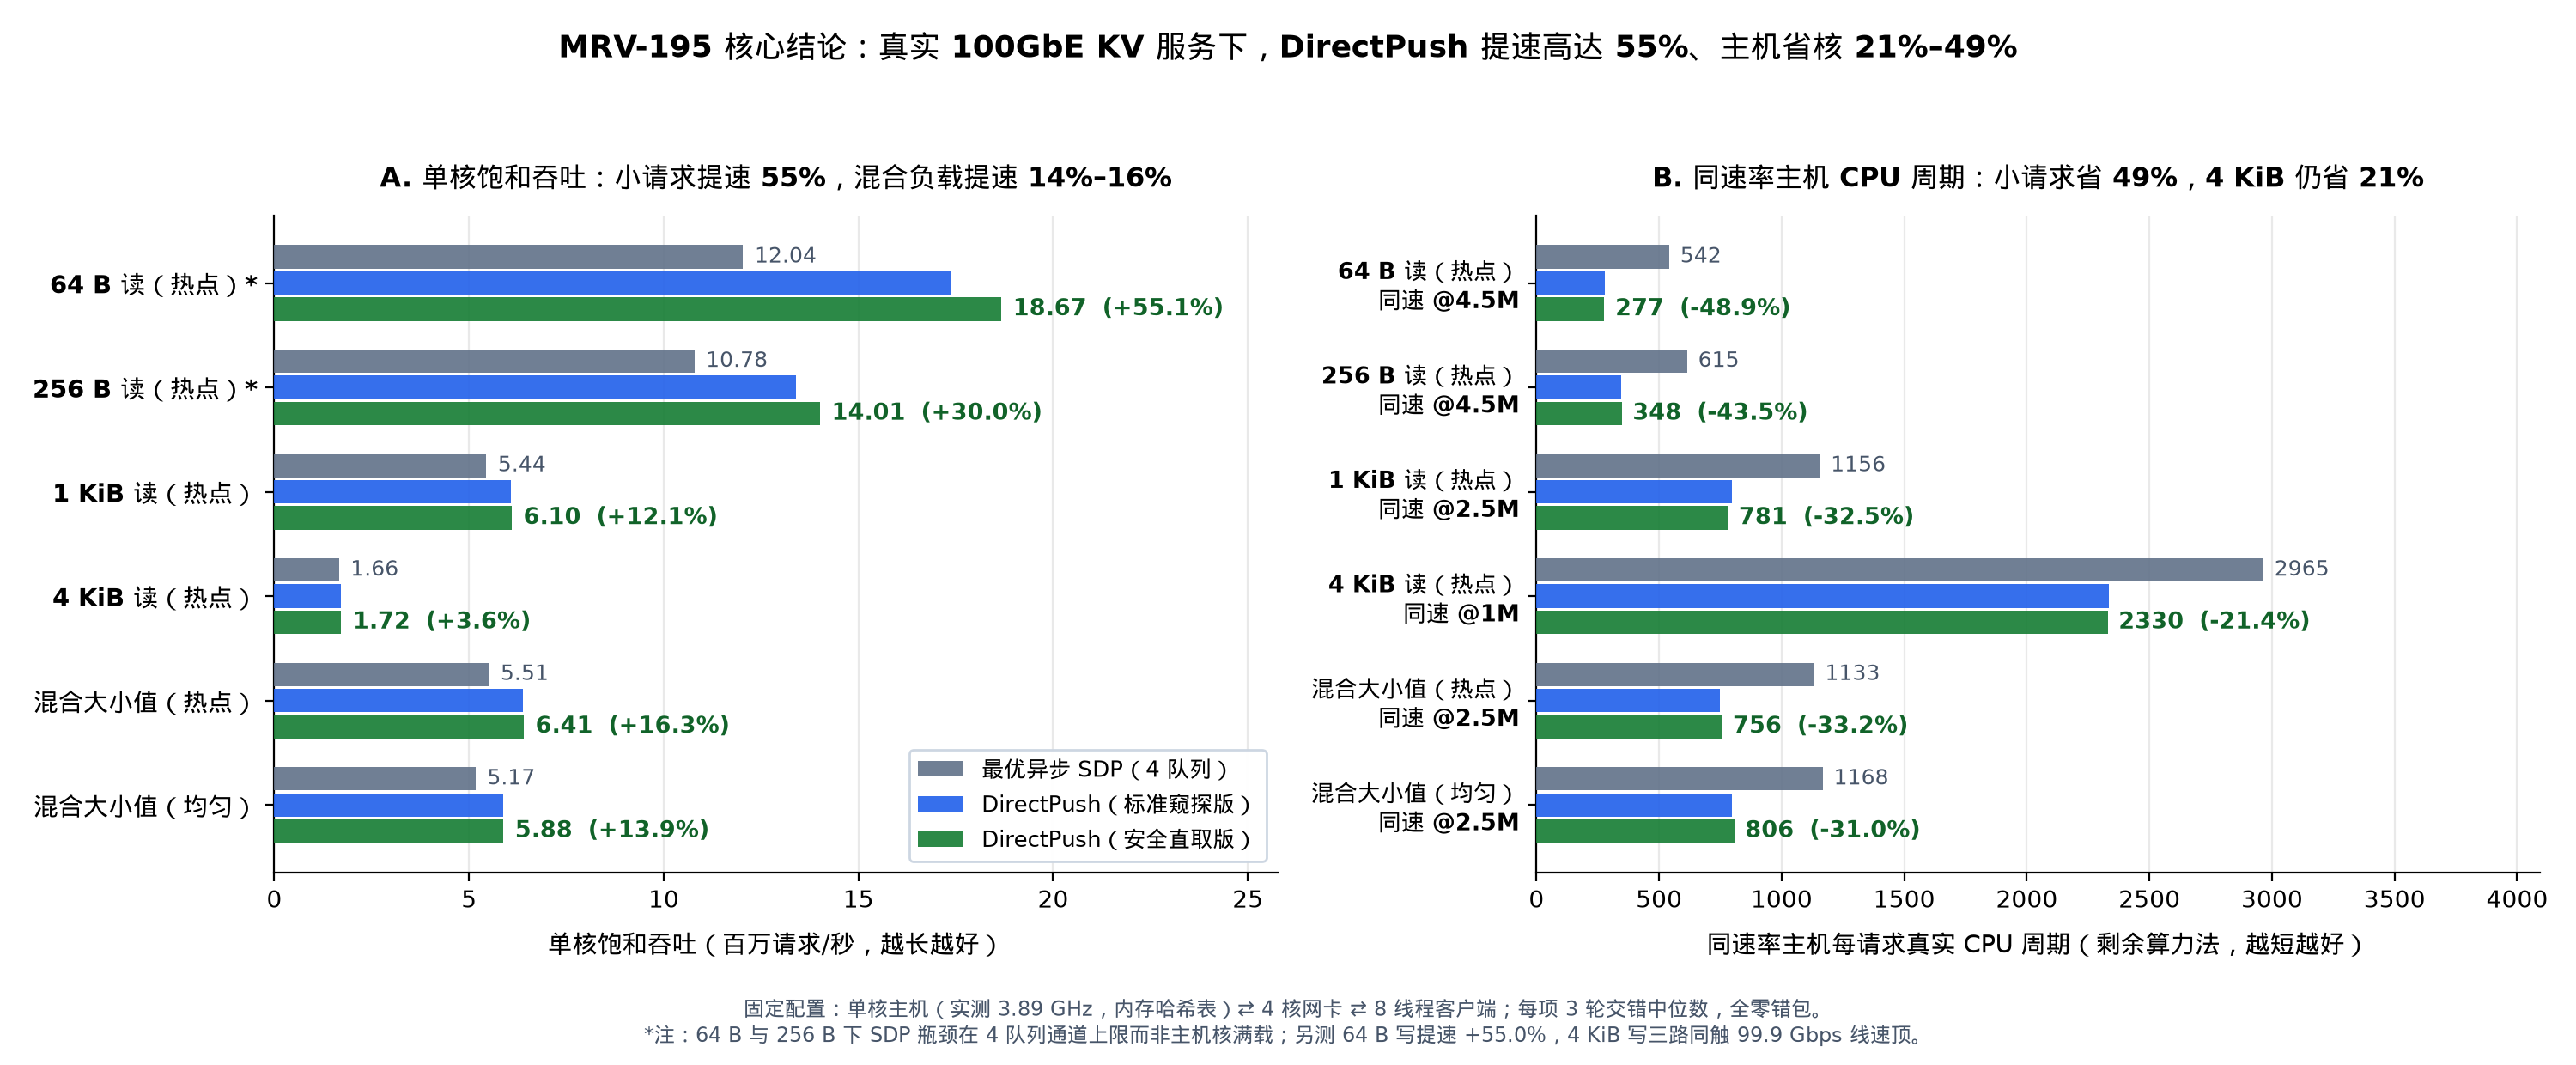

The script that saved this image:
"""MRV-195 Figure 1: Single-core saturation throughput and matched-rate host CPU
cycles per request (spare-CPU accounting) across 6 real 100GbE KV workloads.

Reads raw verified n=3 runs directly from `logs/mrv195-2026-11-25/runs.jsonl`.
All numbers shown in the figure are computed dynamically from the raw jsonl.
"""
import json
import math
import statistics
from collections import defaultdict
from pathlib import Path

import matplotlib.pyplot as plt
import numpy as np

import mrvplot

ROOT = Path(__file__).resolve().parents[2]
RUNS_PATH = ROOT / "logs/mrv195-2026-11-25/runs.jsonl"


def med(xs):
    return statistics.median(xs)


def r_half_up(x: float) -> int:
    return int(math.floor(x + 0.5)) if x >= 0 else -int(math.floor(-x + 0.5))


def f1(x: float) -> str:
    sign = "-" if x < 0 else ""
    v = math.floor(abs(x) * 10.0 + 0.5) / 10.0
    return f"{sign}{v:.1f}"


def assert_verified(r):
    assert r.get("verified") is True, f"unverified record: {r.get('verify_errors')}"
    if r.get("part") == "part0_idle_cal":
        return
    c, h, k = r["client"], r["host"], r["card"]
    assert c["lost"] == 0 and c["bad"] == 0 and c["torn"] == 0 and c["send_err"] == 0
    if r["drive_mode"] == "poisson":
        assert c.get("window_cap_hits", 0) == 0
    eth_d = c.get("merc_ethtool_delta") or {}
    for ek in ("rx_out_of_buffer", "rx_discards_phy", "rx_crc_errors_phy"):
        assert eth_d.get(ek, 0) == 0
    assert k["bad_wire"] == 0 and k["bad_host"] == 0 and k["torn_bar4"] == 0 and k["dma_failed"] == 0
    assert k["eth_imissed"] == 0 and k["eth_ierrors"] == 0 and k["eth_oerrors"] == 0 and k["eth_tx_drops"] == 0
    assert h["bad"] == 0 and h["torn"] == 0 and h["kv_misses"] == 0 and h["tx_drops"] == 0
    assert h["page_faults"] == 0
    assert h["pmu"]["min_running_pct"] >= 99.5


def load_data():
    rows = [json.loads(ln) for ln in RUNS_PATH.read_text().splitlines() if ln.strip()]
    sat = defaultdict(list)
    aw = defaultdict(list)
    used = []
    for r in rows:
        assert_verified(r)
        if r["part"] == "part1_sat":
            sat[(r["policy"], r["workload"], r["key_dist"])].append(r)
            used.append(r)
        elif r["part"] == "part3a_appwork":
            assert r["app_work"] is True and r["aw_cyc_per_req"] is not None
            aw[(r["policy"], r["workload"], r["key_dist"])].append(r)
            used.append(r)
    return sat, aw, used


def main():
    sat, aw, used = load_data()

    wls = [
        ("get64", "zipf", "64 B 读（热点）*"),
        ("get256", "zipf", "256 B 读（热点）*"),
        ("get1024", "zipf", "1 KiB 读（热点）"),
        ("get4096", "zipf", "4 KiB 读（热点）"),
        ("mix", "zipf", "混合大小值（热点）"),
        ("mix", "uniform", "混合大小值（均匀）"),
    ]

    # Dynamic configuration metadata from raw runs
    host_ghz = med([r["host"]["pmu"]["ghz"] for r in used])
    card_cores = int(med([r["card"]["n_cores"] for r in used]))
    cli_threads = int(med([r["client"]["threads"] for r in used]))
    sdp_queues = int(med([r["card_queues"] for r in sat[("sdp_fair", "get64", "zipf")]]))
    n_reps = len(sat[("direct_safe", "get64", "zipf")])

    pols = [
        ("sdp_fair", f"最优异步 SDP（{sdp_queues} 队列）", "#64748b"),
        ("direct_peek", "DirectPush（标准窥探版）", "#2563eb"),
        ("direct_safe", "DirectPush（安全直取版）", "#1a7f37"),
    ]

    tp_pcts = []
    cpu_save_pcts = []
    for wl, kd, _ in wls:
        for p in ("sdp_fair", "direct_peek", "direct_safe"):
            assert len(sat[(p, wl, kd)]) == n_reps
            assert len(aw[(p, wl, kd)]) == n_reps
        v_s = med([r["client"]["achieved_mrps"] for r in sat[("sdp_fair", wl, kd)]])
        v_d = med([r["client"]["achieved_mrps"] for r in sat[("direct_safe", wl, kd)]])
        tp_pcts.append((v_d - v_s) / v_s * 100.0)
        c_s = med([r["aw_cyc_per_req"] for r in aw[("sdp_fair", wl, kd)]])
        c_d = med([r["aw_cyc_per_req"] for r in aw[("direct_safe", wl, kd)]])
        cpu_save_pcts.append((c_s - c_d) / c_s * 100.0)

    put4k_gbps = med([r["client"]["wire_tx_gbps"] for r in sat[("direct_safe", "put4096", "zipf")]])
    put64_s = med([r["client"]["achieved_mrps"] for r in sat[("sdp_fair", "put64", "zipf")]])
    put64_d = med([r["client"]["achieved_mrps"] for r in sat[("direct_safe", "put64", "zipf")]])
    put64_pct = (put64_d - put64_s) / put64_s * 100.0

    fig, (ax1, ax2) = plt.subplots(1, 2, figsize=(15.0, 6.2))
    y = np.arange(len(wls))
    h = 0.25

    # ---- Panel A: Single-core saturation throughput ----
    ax1.grid(axis="y", visible=False)
    ax1.grid(axis="x", alpha=0.28)
    max_x1 = 0.0
    for pi, (pol, label, col) in enumerate(pols):
        vals = [med([r["client"]["achieved_mrps"] for r in sat[(pol, wl, kd)]]) for wl, kd, _ in wls]
        max_x1 = max(max_x1, max(vals))
        offs = y + (pi - 1) * h
        ax1.barh(offs, vals, height=h * 0.90, color=col, alpha=0.92, label=label, zorder=3)

    for i, (wl, kd, _) in enumerate(wls):
        v_sdp = med([r["client"]["achieved_mrps"] for r in sat[("sdp_fair", wl, kd)]])
        v_ds = med([r["client"]["achieved_mrps"] for r in sat[("direct_safe", wl, kd)]])
        pct = (v_ds - v_sdp) / v_sdp * 100.0
        sign = "+" if pct >= 0 else ""
        tag = f"{v_ds:.2f}  ({sign}{f1(pct)}%)"
        col_txt = "#116329" if pct >= 0 else "#b91c1c"
        ax1.text(
            v_sdp + 0.30, i - h, f"{v_sdp:.2f}",
            va="center", ha="left", fontsize=9.0, color="#475569",
        )
        ax1.text(
            v_ds + 0.30, i + h, tag,
            va="center", ha="left", fontsize=9.8, fontweight="bold", color=col_txt,
        )

    ax1.set_xlim(0, max_x1 * 1.38)
    ax1.set_yticks(y)
    ax1.set_yticklabels([w[2] for w in wls], fontsize=10.5, fontweight="bold")
    ax1.invert_yaxis()
    ax1.set_xlabel("单核饱和吞吐（百万请求/秒，越长越好）", fontsize=10.5, labelpad=8)
    ax1.set_title(
        f"A. 单核饱和吞吐：小请求提速 {r_half_up(tp_pcts[0])}%，混合负载提速 {r_half_up(tp_pcts[5])}%–{r_half_up(tp_pcts[4])}%",
        fontsize=11.4, fontweight="bold", pad=12,
    )
    ax1.legend(loc="lower right", frameon=True, facecolor="white", edgecolor="#cbd5e1", framealpha=0.96, fontsize=9.5)

    # ---- Panel B: Matched-rate host CPU cycles/req ----
    ax2.grid(axis="y", visible=False)
    ax2.grid(axis="x", alpha=0.28)
    max_x2 = 0.0
    for pi, (pol, label, col) in enumerate(pols):
        vals = [med([r["aw_cyc_per_req"] for r in aw[(pol, wl, kd)]]) for wl, kd, _ in wls]
        max_x2 = max(max_x2, max(vals))
        offs = y + (pi - 1) * h
        ax2.barh(offs, vals, height=h * 0.90, color=col, alpha=0.92, label=label, zorder=3)

    rate_labels = []
    for i, (wl, kd, lbl) in enumerate(wls):
        rk = med([r["rate_krps"] for r in aw[("direct_safe", wl, kd)]]) / 1000.0
        r_txt = f"{rk:.0f}M" if abs(rk - round(rk)) < 0.05 else f"{rk:.1f}M"
        base_lbl = lbl.rstrip("*")
        rate_labels.append(f"{base_lbl}\n同速 @{r_txt}")
        c_sdp = med([r["aw_cyc_per_req"] for r in aw[("sdp_fair", wl, kd)]])
        c_ds = med([r["aw_cyc_per_req"] for r in aw[("direct_safe", wl, kd)]])
        diff_pct = (c_ds - c_sdp) / c_sdp * 100.0
        sign = "+" if diff_pct > 0 else ""
        lbl_tag = f"{r_half_up(c_ds)}  ({sign}{f1(diff_pct)}%)"
        col_txt = "#116329" if diff_pct <= 0 else "#b91c1c"
        ax2.text(
            c_sdp + max_x2 * 0.015, i - h, f"{r_half_up(c_sdp)}",
            va="center", ha="left", fontsize=9.0, color="#475569",
        )
        ax2.text(
            c_ds + max_x2 * 0.015, i + h, lbl_tag,
            va="center", ha="left", fontsize=9.8, fontweight="bold", color=col_txt,
        )

    ax2.set_xlim(0, max_x2 * 1.38)
    ax2.set_yticks(y)
    ax2.set_yticklabels(rate_labels, fontsize=9.8, fontweight="bold")
    ax2.invert_yaxis()
    ax2.set_xlabel("同速率主机每请求真实 CPU 周期（剩余算力法，越短越好）", fontsize=10.5, labelpad=8)
    ax2.set_title(
        f"B. 同速率主机 CPU 周期：小请求省 {r_half_up(cpu_save_pcts[0])}%，4 KiB 仍省 {r_half_up(cpu_save_pcts[3])}%",
        fontsize=11.4, fontweight="bold", pad=12,
    )

    fig.suptitle(
        f"MRV-195 核心结论：真实 100GbE KV 服务下，DirectPush 提速高达 {r_half_up(max(tp_pcts))}%、主机省核 {r_half_up(min(cpu_save_pcts))}%–{r_half_up(max(cpu_save_pcts))}%",
        fontsize=13.0, fontweight="bold", y=0.97,
    )
    fig.text(
        0.5, 0.015,
        f"固定配置：单核主机（实测 {host_ghz:.2f} GHz，内存哈希表）⇄ {card_cores} 核网卡 ⇄ {cli_threads} 线程客户端；每项 {n_reps} 轮交错中位数，全零错包。\n"
        f"*注：64 B 与 256 B 下 SDP 瓶颈在 {sdp_queues} 队列通道上限而非主机核满载；另测 64 B 写提速 +{f1(put64_pct)}%，4 KiB 写三路同触 {f1(put4k_gbps)} Gbps 线速顶。",
        ha="center", va="bottom", fontsize=8.8, color="#475569",
    )
    fig.tight_layout(rect=[0.0, 0.075, 1.0, 0.925])

    png = mrvplot.HERE / "mrv-195-throughput-cpu.png"
    svg = mrvplot.HERE / "mrv-195-throughput-cpu.svg"
    fig.savefig(png)
    fig.savefig(svg)
    plt.close(fig)
    print(f"Saved {png} and {svg}")


if __name__ == "__main__":
    main()
